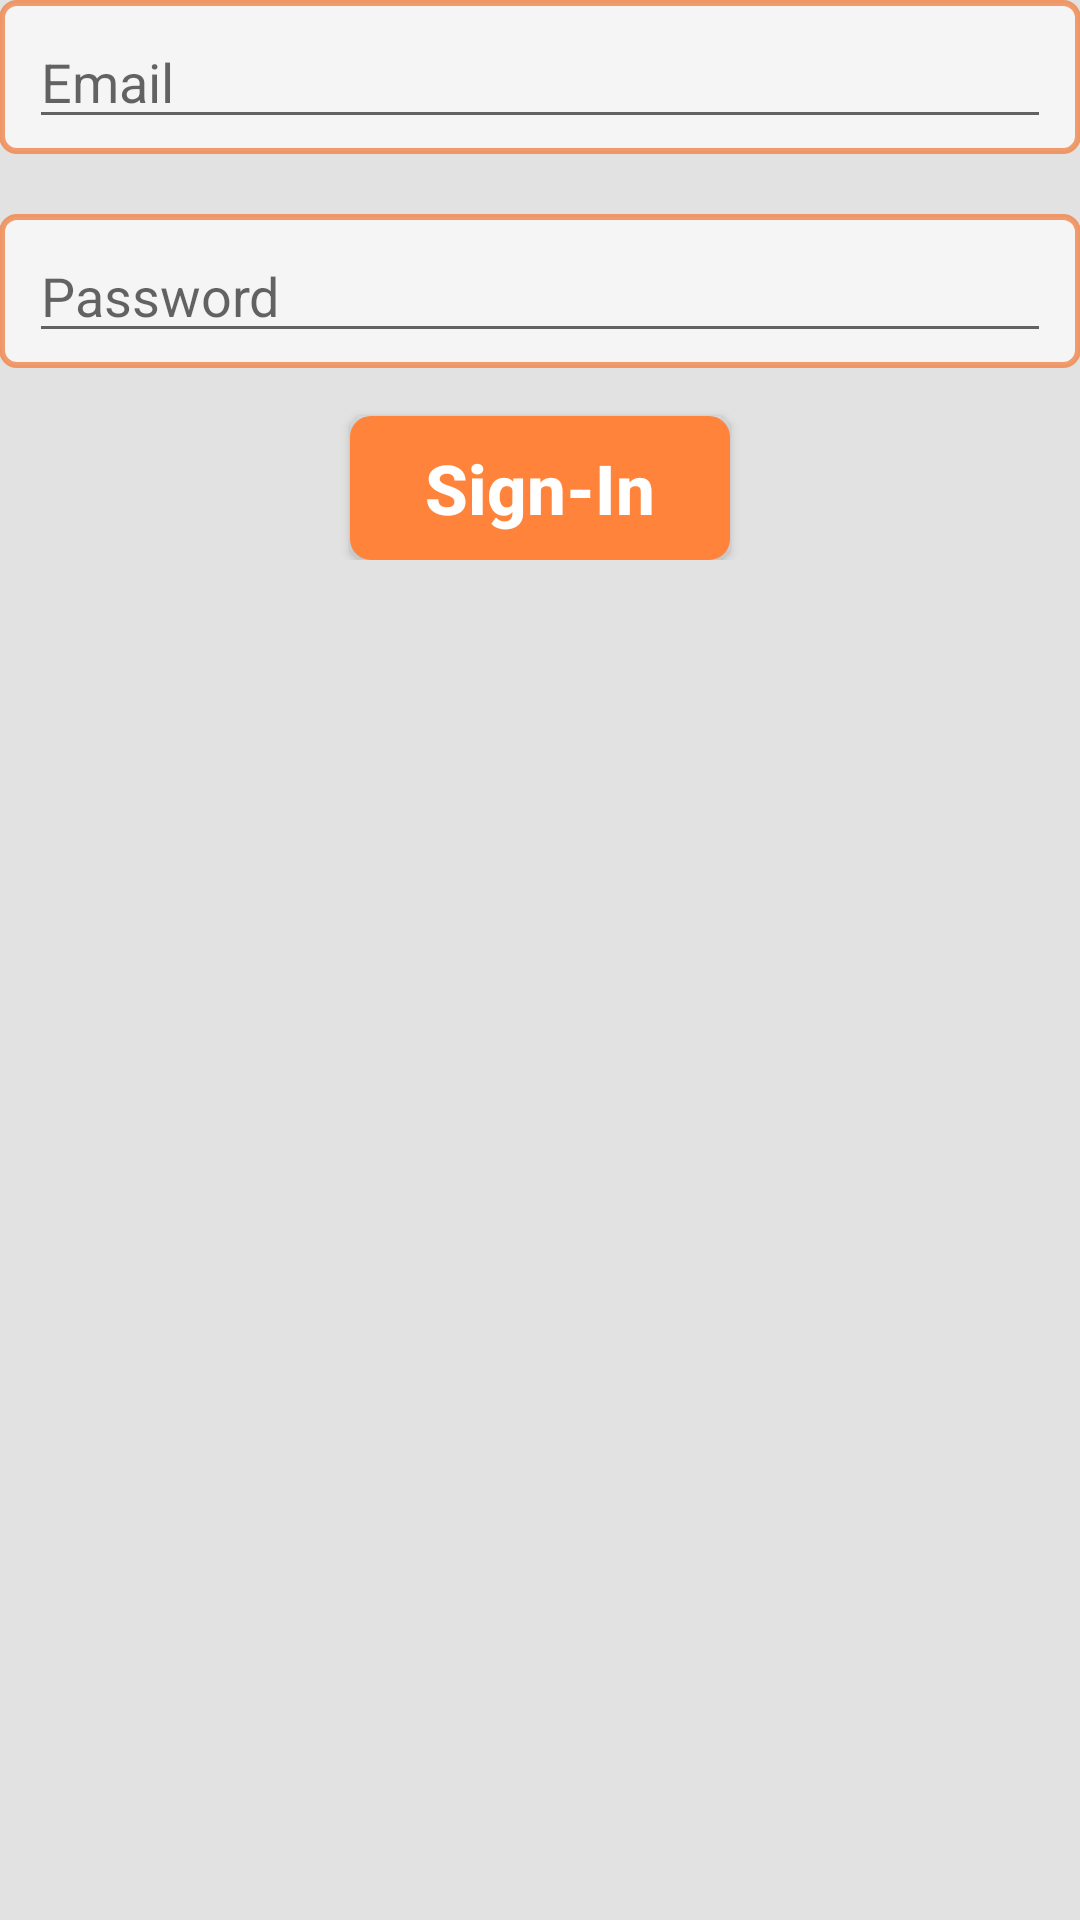

Android layout source for this screen:
<!-- AndroidManifest.xml: application theme AppTheme -->
<!-- res/layout/activity_login.xml -->
<?xml version="1.0" encoding="utf-8"?>
<LinearLayout xmlns:android="http://schemas.android.com/apk/res/android"
    xmlns:tools="http://schemas.android.com/tools"
    android:layout_width="match_parent"
    android:layout_height="match_parent"
    android:gravity="center_horizontal"
    android:orientation="vertical"
    android:paddingLeft="@dimen/activity_horizontal_margin"
    android:paddingTop="@dimen/activity_vertical_margin"
    android:paddingRight="@dimen/activity_horizontal_margin"
    android:paddingBottom="@dimen/activity_vertical_margin"
    android:background="#e1e2e1"
    tools:context=".LoginActivity">

    
    <ScrollView
        android:id="@+id/login_form"

        android:layout_width="match_parent"
        android:layout_height="match_parent">

        <LinearLayout
            android:id="@+id/email_login_form"
            android:layout_width="match_parent"
            android:layout_height="wrap_content"
            android:orientation="vertical">

            <LinearLayout
                android:layout_width="match_parent"
                android:layout_height="wrap_content"
                android:layout_marginBottom="20dp"
                android:background="@drawable/rounded_border">

                <EditText
                    android:id="@+id/email"

                    android:layout_width="match_parent"
                    android:layout_height="wrap_content"
                    android:hint="@string/prompt_email"
                    android:inputType="textEmailAddress"
                    android:maxLines="1"
                    android:singleLine="true" />

            </LinearLayout>


            <LinearLayout
                android:layout_width="match_parent"
                android:layout_height="wrap_content"
                android:background="@drawable/rounded_border">

                <EditText
                    android:id="@+id/password"
                    android:layout_width="match_parent"

                    android:layout_height="wrap_content"
                    android:hint="@string/prompt_password"
                    android:inputType="textPassword"
                    android:maxLines="1"
                    android:singleLine="true" />

            </LinearLayout>

            <Button
                android:id="@+id/email_sign_in_button"
                android:layout_width="wrap_content"
                android:layout_height="wrap_content"
                android:paddingHorizontal="25sp"
                android:layout_gravity="center_horizontal"
                android:layout_marginTop="16dp"
                android:textAllCaps="false"
                android:text="Sign-In"
                android:textSize="23dp"
                android:textColor="#fff"
                android:background="@drawable/rounded_background_button"
                android:onClick="attemptLogin"
                android:textStyle="bold" />

        </LinearLayout>
    </ScrollView>
</LinearLayout>
<!-- resources referenced by this layout -->
<resources>
  <!-- drawable rounded_background_button (drawable) -->
  <?xml version="1.0" encoding="utf-8"?>
  <shape xmlns:android="http://schemas.android.com/apk/res/android"
      android:shape="rectangle">
  
      // The width and color of the border
      <stroke
          android:width="4dp"
          android:color="#ff833a" />
  
      // The desired corner radius. reduce it to keep it less rounded
      <corners android:radius="5dp" />
      //background color
      <solid
          android:color="#ff833a" />
      // Add your desired padding
      <padding
          android:left="10dp"
          android:top="5dp"
          android:right="10dp"
          android:bottom="5dp"    >
      </padding>
  
  </shape>
  <!-- drawable rounded_border (drawable) -->
  <?xml version="1.0" encoding="utf-8"?>
  <shape xmlns:android="http://schemas.android.com/apk/res/android"
  android:shape="rectangle">
  
  // The width and color of the border
  <stroke
      android:width="2dp"
      android:color="#c3f17f41" />
  
  // The desired corner radius. reduce it to keep it less rounded
  <corners android:radius="5dp" />
  <solid
      android:color="#f5f5f6" />
  // Add your desired padding
  <padding
      android:left="10dp"
      android:top="5dp"
      android:right="10dp"
      android:bottom="5dp"    >
  </padding>
  
  </shape>
  <string name="prompt_email">Email</string>
  <string name="prompt_password">Password</string>
  <style name="AppTheme" parent="Theme.AppCompat.Light.DarkActionBar">
          
          <item name="colorPrimary">@color/colorPrimary</item>
          <item name="colorPrimaryDark">@color/colorPrimaryDark</item>
          <item name="colorAccent">@color/colorAccent</item>
          <item name="android:textColorPrimary">#000</item>
      </style>
  <color name="colorPrimary">#ff833a</color>
  <color name="colorPrimaryDark">#ab1a00</color>
  <color name="colorAccent">#e55100</color>
</resources>
